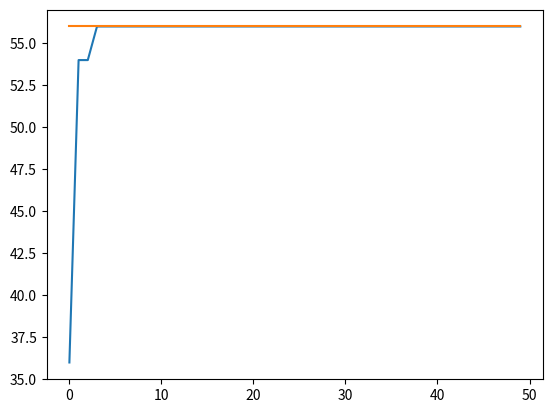

Reproduce this figure in Python.
# -*- coding: utf-8 -*-
"""TTS_GA FIX FIX.ipynb

Automatically generated by Colaboratory.

Original file is located at
    https://colab.research.google.com/<link-removed>
"""

#KASUS 1 ALGORITMA GENETIK DENGAN POPULASI 20
#kalo Algoritma Genetik itu flipbit, biasanya stochastik, jadi kita tidak bisa kendalikan derajat polinomialnya atau random
import random 

# representasi induk
N = 20  # jumlah populasi
rows, cols = (N, 8)  
induk = [[0 for i in range(cols)] for j in range(rows)]
print('Induk: ', induk)

# representasi anak 
# karena ada 20 induk, brti pasti ada 40 anak
N_Anak = 40
rows, cols = (N_Anak, 8) 
anak = [[0 for i in range(cols)] for j in range(rows)]
print('Anak: ', anak)

def hitungInt(ind = []):
    x = ind[7] * 1 
    x = x + ind[6] * 2 
    x = x + ind[5] * 4
    x = x + ind[4] * 8
    x = x + ind[3] * 16
    x = x + ind[2] * 32
    x = x + ind[1] * 64
    x = x + ind[0] * 128
    return x

def hitungFitness(ind = []):
    x = hitungInt(ind)
    y = 15*x - x**2     
    return y

def crossOver(ind1 = [], ind2 = []):
    anak1 = [0, 0, 0, 0, 0, 0, 0, 0]
    anak2 = [0, 0, 0, 0, 0, 0, 0, 0]
    
    anak1[0] = ind1[0]
    anak1[1] = ind1[1]
    anak1[2] = ind1[2]
    anak1[3] = ind1[3]
    anak1[4] = ind2[4]
    anak1[5] = ind2[5]
    anak1[6] = ind2[6]
    anak1[7] = ind2[7]
    
    anak2[0] = ind2[0]
    anak2[1] = ind2[1]
    anak2[2] = ind2[2]
    anak2[3] = ind2[3]
    anak2[4] = ind1[4]
    anak2[5] = ind1[5]
    anak2[6] = ind1[6]
    anak2[7] = ind1[7]
    return anak1, anak2

def mutasi(ind = []):
    a = random.randint(0, 7)
    ind[a] = 1 - ind[a]
    return ind

# pecahlah permasalah besar itu menjadi permasalahan kecil - kecil
# langkah langkah GA : 

# 1. Inisialisasi
Pc = 0.7 #Nilai CrossOver
Pm = 0.01  #Nilai Permutasi

for i in range(N):
    # mengambil nilai induk, kita pake random 
    a = random.randint(0, 100)  # karena inputnya 0 - 100 x nya, jadi induknya ya 0 - 100
    # mapping bilangan integer ini ke dalam bentuk binary 
    induk[i] = [int (x) for x in '{:08b}'.format(a)]
    print(a, ':', induk[i])  # jadi ini kenapa kok kalo ngerandom ada yang sama?  

# menentukan berapa kali iterasi
i = 1
epochs = 50  # berapa kali training
MaxFitness = [0 for i in range(epochs)]
for j in range(N):
    if (hitungFitness(induk[j]) > MaxFitness[0]):
        MaxFitness[0] = hitungFitness(induk[j])
print(MaxFitness[0])

while i < epochs:
    
# 2. Rerpdouksi (Melakukan Crossover dan Permutasi)
    # apakah dia akan melakukan crossover atau tidak, maka perlu probabilitas
    a = random.random()  # random float antara 0 - 1, apabila nilainya ada diantara 0.01 - 0.7, maka dia akan di crossover, kalau dibawa itu dia akan bemrutasi
    if (a < Pc):
        # lakukan cross over 
        # setiap kali crossover, dua induk akan menghasilkan dua anak, ingat yang dipisah pisah itu
        # karena tidak ada seleksi, maka yang dikirimkan untuk crossover adalah induk hasil seleksi 
        anak[0], anak[1] = crossOver(induk[0], induk[1])
        anak[2], anak[3] = crossOver(induk[0], induk[2])
        anak[4], anak[5] = crossOver(induk[1], induk[2])
        anak[6], anak[7] = crossOver(induk[3], induk[4])
        anak[8], anak[9] = crossOver(induk[3], induk[5])
        anak[10], anak[11] = crossOver(induk[4], induk[5])
        anak[12], anak[13] = crossOver(induk[6], induk[7])
        anak[14], anak[15] = crossOver(induk[6], induk[8])
        anak[16], anak[17] = crossOver(induk[7], induk[8])
        anak[18], anak[19] = crossOver(induk[9], induk[10])
        anak[20], anak[21] = crossOver(induk[9], induk[11])
        anak[22], anak[23] = crossOver(induk[10], induk[11])
        anak[24], anak[25] = crossOver(induk[12], induk[13])
        anak[26], anak[27] = crossOver(induk[12], induk[14])
        anak[28], anak[29] = crossOver(induk[13], induk[14])
        anak[30], anak[31] = crossOver(induk[15], induk[16])
        anak[32], anak[33] = crossOver(induk[15], induk[17])
        anak[34], anak[35] = crossOver(induk[16], induk[17])
        anak[36], anak[37] = crossOver(induk[18], induk[19])
        anak[38], anak[39] = crossOver(induk[18], induk[0])
        
    if (a < Pm):
        # melakukan mutasi 
        for x in range(0, 19):
            induk[x] = mutasi(induk[x]) #Melakukan perulangan untuk mutasi dimulai dari induk(indeks) ke-0
        
    
# 3. Elitism (Mengganti Nilai Induk Dengan Anak)
    # generational replacement -> jadi semua anak akan menggantikan induk, dan anak nanti akan dibikin induk untuk populasi berikutnya
    # steady-state replacement -> hanya mengganti induk terburuk dengan anak terbaik
    # kita menggunakan steady state replacement
    # mencari induk dengan fitness terburuk
    minFit = 10000  # memberi nilai awal untuk mencari minimum fitness dari induk
    idx = 0
    for j in range(N):
        if (hitungFitness(induk[j]) < minFit):
            minFit = hitungFitness(induk[j])  
            idx = j
    maxFit = 0  # maximum fitness dari anak 
    idxAnak = 0
    for j in range(N_Anak):
        if (hitungFitness(anak[j]) > maxFit):
            maxFit = hitungFitness(anak[j])
            idxAnak = j
    # replacement steady state
    induk[idx] = anak[idxAnak]
    # MaxFitness[i] = nilai max dari induk
    for j in range(N):
        if (hitungFitness(induk[j]) > MaxFitness[i]):
            MaxFitness[i] = hitungFitness(induk[j])
            
    i += 1

# 4. Output
# MaxFitness adalah outputnya (Merupakan Hasil Optimal yang paling maksimal)
import matplotlib.pyplot as plt
x = [i for i in range(epochs)]
plt.plot(x, MaxFitness)
plt.show()

NilaiMaksimum = MaxFitness[49]
print('MaxFitness = ', NilaiMaksimum)

#KASUS 2 ALGORITMA GENETIK DENGAN POPULASI 100
#Algoritma Genetik itu flipbit, biasanya stochastik, jadi kita tidak bisa kendalikan derajat polinomialnya atau random
import random 

# representasi induk
N = 100  # jumlah populasi

rows, cols = (N, 8)  
induk = [[0 for i in range(cols)] for j in range(rows)]
print('Induk: ', induk)

# representasi anak 
# karena ada 100 induk, brti pasti ada 200 anak
N_Anak = 200
rows, cols = (N_Anak, 8) 
anak = [[0 for i in range(cols)] for j in range(rows)]
print('Anak: ', anak)

def hitungInt(ind = []):
    x = ind[7] * 1 
    x = x + ind[6] * 2 
    x = x + ind[5] * 4
    x = x + ind[4] * 8
    x = x + ind[3] * 16
    x = x + ind[2] * 32
    x = x + ind[1] * 64
    x = x + ind[0] * 128
    return x

def hitungFitness(ind = []):
    x = hitungInt(ind)
    y = 15*x - x**2     
    return y

def crossOver(ind1 = [], ind2 = []):
    anak1 = [0, 0, 0, 0, 0, 0, 0, 0]
    anak2 = [0, 0, 0, 0, 0, 0, 0, 0]
    
    anak1[0] = ind1[0]
    anak1[1] = ind1[1]
    anak1[2] = ind1[2]
    anak1[3] = ind1[3]
    anak1[4] = ind2[4]
    anak1[5] = ind2[5]
    anak1[6] = ind2[6]
    anak1[7] = ind2[7]
    
    anak2[0] = ind2[0]
    anak2[1] = ind2[1]
    anak2[2] = ind2[2]
    anak2[3] = ind2[3]
    anak2[4] = ind1[4]
    anak2[5] = ind1[5]
    anak2[6] = ind1[6]
    anak2[7] = ind1[7]
    return anak1, anak2

def mutasi(ind = []):
    a = random.randint(0, 7)
    ind[a] = 1 - ind[a]
    return ind

# pecahlah permasalah besar itu menjadi permasalahan kecil - kecil
# langkah langkah GA : 

# 1. Inisialisasi
Pc = 0.7 #Nilai Crossover
Pm = 0.01  #Nilai Permutasi

for i in range(N):
    # mengambil nilai induk, kita pake random 
    a = random.randint(0, 100)  # karena inputnya 0 - 100 x nya, jadi induknya ya 0 - 100
    # mapping bilangan integer ini ke dalam bentuk binary 
    induk[i] = [int (x) for x in '{:08b}'.format(a)]
    print(a, ':', induk[i]) 

# menentukan berapa kali iterasi
i = 1
epochs = 50  # berapa kali training
MaxFitness = [0 for i in range(epochs)]
for j in range(N):
    if (hitungFitness(induk[j]) > MaxFitness[0]):
        MaxFitness[0] = hitungFitness(induk[j])
print(MaxFitness[0])

while i < epochs:
    
#2. Reproduksi (Melakukan Crossover dan Permutasi)
    # apakah dia akan melakukan crossover atau tidak, maka perlu probabilitas
    a = random.random()  # random float antara 0 - 1, apabila nilainya ada diantara 0.01 - 0.7, maka dia akan di crossover, kalau dibawa itu dia akan bemrutasi
    if (a < Pc):
        # lakukan cross over 
        # setiap kali crossover, dua induk akan menghasilkan dua anak, ingat yang dipisah pisah itu
        # karena tidak ada seleksi, maka yang dikirimkan untuk crossover adalah induk hasil seleksi 
        anak[0], anak[1] = crossOver(induk[0], induk[1])
        anak[2], anak[3] = crossOver(induk[0], induk[2])
        anak[4], anak[5] = crossOver(induk[1], induk[2])
        anak[6], anak[7] = crossOver(induk[3], induk[4])
        anak[8], anak[9] = crossOver(induk[3], induk[5])
        anak[10], anak[11] = crossOver(induk[4], induk[5])
        anak[12], anak[13] = crossOver(induk[6], induk[7])
        anak[14], anak[15] = crossOver(induk[6], induk[8])
        anak[16], anak[17] = crossOver(induk[7], induk[8])
        anak[18], anak[19] = crossOver(induk[9], induk[10])
        anak[20], anak[21] = crossOver(induk[9], induk[11])
        anak[22], anak[23] = crossOver(induk[10], induk[11])
        anak[24], anak[25] = crossOver(induk[12], induk[13])
        anak[26], anak[27] = crossOver(induk[12], induk[14])
        anak[28], anak[29] = crossOver(induk[13], induk[14])
        anak[30], anak[31] = crossOver(induk[15], induk[16])
        anak[32], anak[33] = crossOver(induk[15], induk[17])
        anak[34], anak[35] = crossOver(induk[16], induk[17])
        anak[36], anak[37] = crossOver(induk[18], induk[19])
        anak[38], anak[39] = crossOver(induk[18], induk[20])
        anak[40], anak[41] = crossOver(induk[19], induk[20])
        anak[42], anak[43] = crossOver(induk[21], induk[22])
        anak[44], anak[45] = crossOver(induk[21], induk[23])
        anak[46], anak[47] = crossOver(induk[22], induk[23])
        anak[48], anak[49] = crossOver(induk[24], induk[25])
        anak[50], anak[51] = crossOver(induk[24], induk[26])
        anak[52], anak[53] = crossOver(induk[25], induk[26])
        anak[54], anak[55] = crossOver(induk[27], induk[28])
        anak[56], anak[57] = crossOver(induk[27], induk[29])
        anak[58], anak[59] = crossOver(induk[28], induk[29])
        anak[60], anak[61] = crossOver(induk[30], induk[31])
        anak[62], anak[63] = crossOver(induk[30], induk[32])
        anak[64], anak[65] = crossOver(induk[31], induk[32])
        anak[66], anak[67] = crossOver(induk[33], induk[34])
        anak[68], anak[69] = crossOver(induk[33], induk[35])
        anak[70], anak[71] = crossOver(induk[34], induk[35])
        anak[72], anak[73] = crossOver(induk[36], induk[37])
        anak[74], anak[75] = crossOver(induk[36], induk[38])
        anak[76], anak[77] = crossOver(induk[37], induk[38])
        anak[78], anak[79] = crossOver(induk[39], induk[40])
        anak[80], anak[81] = crossOver(induk[39], induk[41])
        anak[82], anak[83] = crossOver(induk[40], induk[41])
        anak[84], anak[85] = crossOver(induk[42], induk[43])
        anak[86], anak[87] = crossOver(induk[42], induk[44])
        anak[88], anak[89] = crossOver(induk[43], induk[44])
        anak[90], anak[91] = crossOver(induk[45], induk[46])
        anak[92], anak[93] = crossOver(induk[45], induk[47])
        anak[94], anak[95] = crossOver(induk[46], induk[47])
        anak[96], anak[97] = crossOver(induk[48], induk[49])
        anak[98], anak[99] = crossOver(induk[48], induk[50])
        anak[100], anak[101] = crossOver(induk[49], induk[50])
        anak[102], anak[103] = crossOver(induk[51], induk[52])
        anak[104], anak[105] = crossOver(induk[51], induk[53])
        anak[106], anak[107] = crossOver(induk[52], induk[53])
        anak[108], anak[109] = crossOver(induk[54], induk[55])
        anak[110], anak[111] = crossOver(induk[54], induk[56])
        anak[112], anak[113] = crossOver(induk[55], induk[56])
        anak[114], anak[115] = crossOver(induk[57], induk[58])
        anak[116], anak[117] = crossOver(induk[57], induk[59])
        anak[118], anak[119] = crossOver(induk[58], induk[59])
        anak[120], anak[121] = crossOver(induk[60], induk[61])
        anak[122], anak[123] = crossOver(induk[60], induk[62])
        anak[124], anak[125] = crossOver(induk[61], induk[62])
        anak[126], anak[127] = crossOver(induk[63], induk[64])
        anak[128], anak[129] = crossOver(induk[63], induk[65])
        anak[130], anak[131] = crossOver(induk[64], induk[65])
        anak[132], anak[133] = crossOver(induk[66], induk[67])
        anak[134], anak[135] = crossOver(induk[66], induk[68])
        anak[136], anak[137] = crossOver(induk[67], induk[68])
        anak[138], anak[139] = crossOver(induk[69], induk[70])
        anak[140], anak[141] = crossOver(induk[69], induk[71])
        anak[142], anak[143] = crossOver(induk[70], induk[71])
        anak[144], anak[145] = crossOver(induk[72], induk[73])
        anak[146], anak[147] = crossOver(induk[72], induk[74])
        anak[148], anak[149] = crossOver(induk[73], induk[74])
        anak[150], anak[151] = crossOver(induk[75], induk[76])
        anak[152], anak[153] = crossOver(induk[75], induk[77])
        anak[154], anak[155] = crossOver(induk[76], induk[77])
        anak[156], anak[157] = crossOver(induk[78], induk[79])
        anak[158], anak[159] = crossOver(induk[78], induk[80])
        anak[160], anak[161] = crossOver(induk[79], induk[80])
        anak[162], anak[163] = crossOver(induk[81], induk[82])
        anak[164], anak[165] = crossOver(induk[81], induk[83])
        anak[166], anak[167] = crossOver(induk[82], induk[83])
        anak[168], anak[169] = crossOver(induk[84], induk[85])
        anak[170], anak[171] = crossOver(induk[84], induk[86])
        anak[172], anak[173] = crossOver(induk[85], induk[86])
        anak[174], anak[175] = crossOver(induk[87], induk[88])
        anak[176], anak[177] = crossOver(induk[87], induk[89])
        anak[178], anak[179] = crossOver(induk[88], induk[89])
        anak[180], anak[181] = crossOver(induk[90], induk[91])
        anak[182], anak[183] = crossOver(induk[90], induk[92])
        anak[184], anak[185] = crossOver(induk[91], induk[92])
        anak[186], anak[187] = crossOver(induk[93], induk[94])
        anak[188], anak[189] = crossOver(induk[93], induk[95])
        anak[190], anak[191] = crossOver(induk[94], induk[95])
        anak[192], anak[193] = crossOver(induk[96], induk[97])
        anak[194], anak[195] = crossOver(induk[96], induk[98])
        anak[196], anak[197] = crossOver(induk[97], induk[99])
        anak[198], anak[199] = crossOver(induk[99], induk[0])
        
    if (a < Pm):
        # melakukan mutasi 
        for x in range(0, 99):
            induk[x] = mutasi(induk[x])#Melakukan perulangan untuk mutasi dimulai dari induk(indeks) ke-0 

            
# 3. Elitisim (Mengganti Nilai Induk Dengan Anak)
    # generational replacement -> jadi semua anak akan menggantikan induk, dan anak nanti akan dibikin induk untuk populasi berikutnya
    # steady-state replacement -> hanya mengganti induk terburuk dengan anak terbaik
    # kita menggunakan steady state replacement
    # mencari induk dengan fitness terburuk
    minFit = 10000  # memberi nilai awal untuk mencari minimum fitness dari induk
    idx = 0
    for j in range(N):
        if (hitungFitness(induk[j]) < minFit):
            minFit = hitungFitness(induk[j])  
            idx = j
    maxFit = 0  # maximum fitness dari anak 
    idxAnak = 0
    for j in range(N_Anak):
        if (hitungFitness(anak[j]) > maxFit):
            maxFit = hitungFitness(anak[j])
            idxAnak = j
    # replacement steady state
    induk[idx] = anak[idxAnak]
    # MaxFitness[i] = nilai max dari induk
    for j in range(N):
        if (hitungFitness(induk[j]) > MaxFitness[i]):
            MaxFitness[i] = hitungFitness(induk[j])
            
    i += 1

# 4. Output
# MaxFitness adalah outputnya (Merupakan hasi optimal yang paling maksimal)
import matplotlib.pyplot as plt
x = [i for i in range(epochs)]
plt.plot(x, MaxFitness)
plt.show()

NilaiMaksimum = MaxFitness[49]
print('Nilai Max = ', NilaiMaksimum)